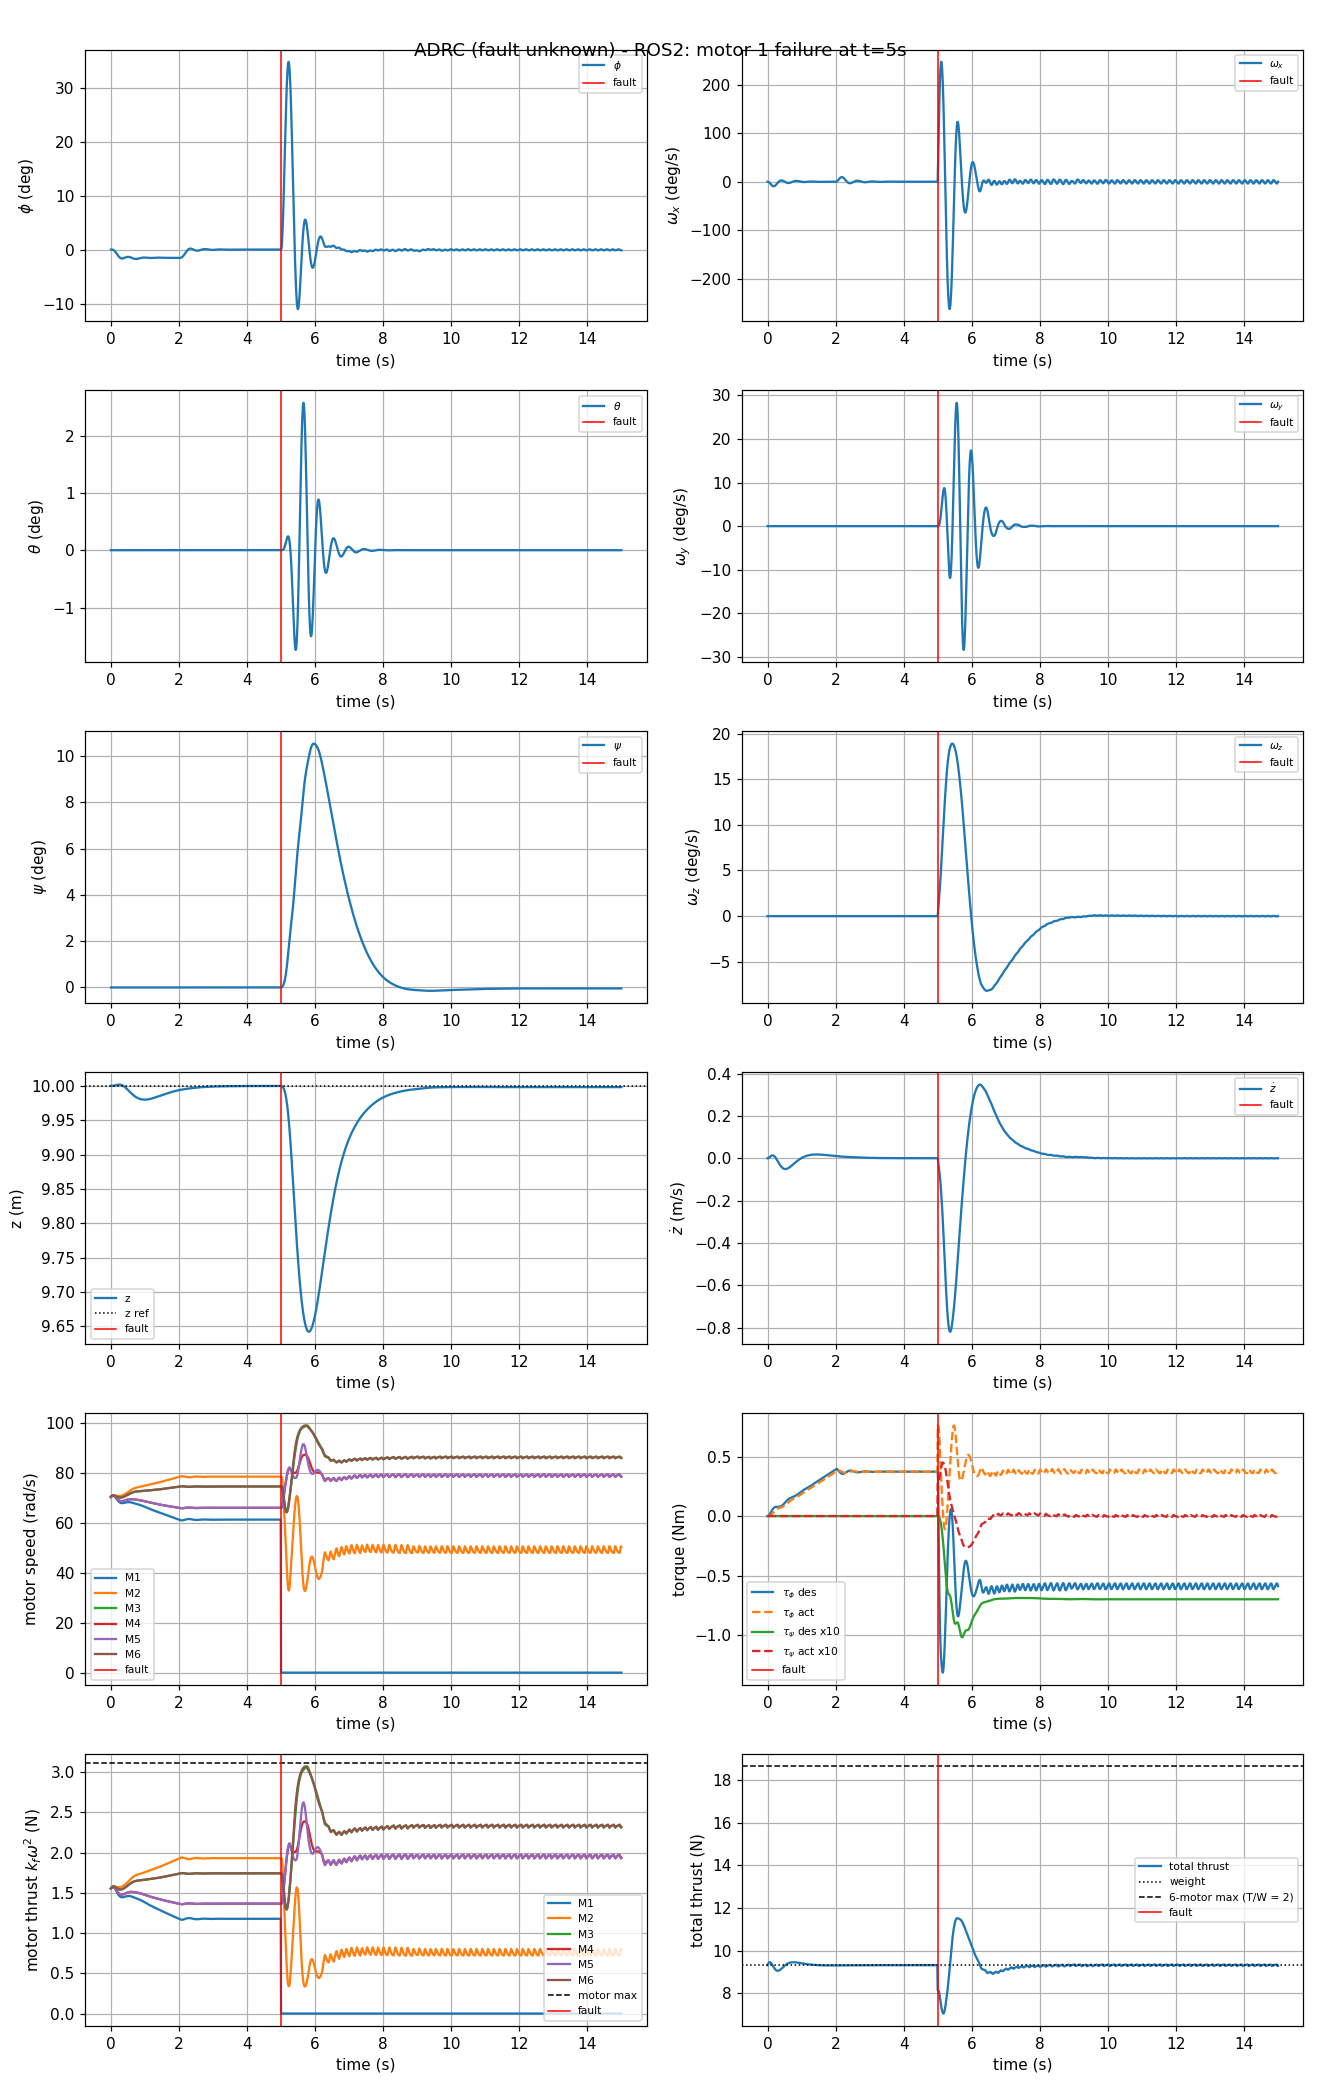

The table this chart was drawn from, first rows:
t, phi, theta, psi, p, q, r, z, zdot, w1, w2, w3, w4, w5, w6, tau_phi_d, tau_theta_d, tau_psi_d, T_d, tau_phi, tau_theta, tau_psi, T
0.000000, 0.000000, 0.000000, 0.000000, 0.000000, 0.000000, 0.000000, 10, 0.000000, 70.44, 70.44, 70.44, 70.44, 70.44, 70.44, 0.000000, 0.000000, 0.000000, 9.692, 0.000000, 0.000000, 0.000000, 9.319
0.01, 0.000000, -0.000000, -0.000000, 0.000000, -0.000000, -0.000000, 10, 0.000188, 70.58, 70.58, 70.58, 70.58, 70.58, 70.58, -0.000000, 0.000000, 0.000000, 9.695, 0.000000, 0.000000, -0.000000, 9.355
0.02, -0.000014, -0.000000, -0.000000, -0.002720, -0.000000, -0.000000, 10, 0.000730, 70.7, 70.7, 70.7, 70.7, 70.7, 70.7, 0.000341, 0.000000, 0.000000, 9.675, 0.000000, 0.000000, -0.000000, 9.387
0.03, -0.000068, -0.000000, 0.000000, -0.008154, -0.000000, 0.000000, 10, 0.001585, 70.8, 70.8, 70.8, 70.8, 70.8, 70.8, 0.001578, 0.000000, -0.000000, 9.638, 0.000032, 0.000000, 0.000000, 9.414
0.04, -0.000190, -0.000000, 0.000000, -0.01621, -0.000000, 0.000000, 10, 0.002694, 70.88, 70.89, 70.88, 70.88, 70.88, 70.88, 0.003969, 0.000000, -0.000000, 9.589, 0.000178, -0.000000, 0.000000, 9.435
0.05, -0.000405, -0.000000, 0.000000, -0.02665, -0.000000, 0.000000, 10, 0.003990, 70.92, 70.95, 70.94, 70.93, 70.93, 70.94, 0.007488, 0.000000, -0.000000, 9.532, 0.000536, -0.000000, 0.000000, 9.45
0.06, -0.000734, -0.000000, 0.000000, -0.03911, -0.000000, 0.000000, 10, 0.005404, 70.94, 70.99, 70.98, 70.95, 70.95, 70.98, 0.01193, 0.000000, -0.000000, 9.471, 0.001195, -0.000000, 0.000000, 9.458
0.07, -0.001196, 0.000000, 0.000000, -0.05309, -0.000000, 0.000000, 10, 0.006866, 70.92, 71.02, 70.99, 70.94, 70.94, 70.99, 0.01704, -0.000000, -0.000000, 9.407, 0.002216, -0.000000, 0.000000, 9.459
0.08, -0.001804, 0.000000, 0.000000, -0.06805, -0.000000, 0.000000, 10, 0.008307, 70.87, 71.03, 70.99, 70.91, 70.91, 70.99, 0.02253, -0.000000, -0.000000, 9.344, 0.003630, -0.000000, 0.000000, 9.454
0.09, -0.002563, 0.000000, 0.000000, -0.08339, -0.000000, 0.000000, 10, 0.009666, 70.79, 71.04, 70.97, 70.85, 70.85, 70.97, 0.02817, -0.000000, -0.000000, 9.283, 0.005438, -0.000000, 0.000000, 9.444
0.1, -0.003476, 0.000000, 0.000000, -0.09854, -0.000000, 0.000000, 10, 0.01089, 70.68, 71.03, 70.94, 70.77, 70.77, 70.94, 0.03378, -0.000000, -0.000000, 9.226, 0.007618, -0.000000, 0.000000, 9.428
0.11, -0.004536, -0.000000, 0.000000, -0.113, -0.000000, 0.000000, 10, 0.01193, 70.55, 71.01, 70.9, 70.67, 70.67, 70.9, 0.03923, 0.000000, -0.000000, 9.173, 0.01013, -0.000000, 0.000000, 9.409
0.12, -0.005735, -0.000000, 0.000000, -0.1262, -0.000000, 0.000000, 10, 0.01275, 70.4, 70.99, 70.84, 70.55, 70.55, 70.84, 0.04443, 0.000000, -0.000000, 9.124, 0.01293, 0.000000, 0.000000, 9.386
0.13, -0.007059, -0.000000, 0.000000, -0.1378, -0.000000, 0.000000, 10, 0.01331, 70.24, 70.97, 70.78, 70.42, 70.42, 70.78, 0.04931, 0.000000, -0.000000, 9.081, 0.01597, 0.000000, 0.000000, 9.361
0.14, -0.008490, -0.000000, 0.000000, -0.1476, -0.000000, 0.000000, 10, 0.0136, 70.06, 70.94, 70.72, 70.28, 70.28, 70.72, 0.05384, 0.000000, -0.000000, 9.044, 0.01919, 0.000000, 0.000000, 9.334
0.15, -0.01001, -0.000000, 0.000000, -0.1551, -0.000000, 0.000000, 10, 0.0136, 69.88, 70.91, 70.65, 70.14, 70.14, 70.65, 0.05798, 0.000000, -0.000000, 9.013, 0.02253, 0.000000, 0.000000, 9.306
0.16, -0.01159, -0.000000, 0.000000, -0.1603, -0.000000, 0.000000, 10, 0.01331, 69.69, 70.88, 70.59, 69.99, 69.99, 70.59, 0.06172, 0.000000, -0.000000, 8.987, 0.02596, 0.000000, 0.000000, 9.278
0.17, -0.01321, -0.000000, 0.000000, -0.1631, -0.000000, 0.000000, 10, 0.01272, 69.5, 70.85, 70.52, 69.84, 69.84, 70.52, 0.06504, 0.000000, -0.000000, 8.967, 0.02941, 0.000000, 0.000000, 9.25
0.18, -0.01485, -0.000000, 0.000000, -0.1635, -0.000000, 0.000000, 10, 0.01183, 69.32, 70.83, 70.46, 69.7, 69.7, 70.46, 0.06794, 0.000000, -0.000000, 8.953, 0.03285, 0.000000, 0.000000, 9.223
0.19, -0.01648, -0.000000, 0.000000, -0.1614, -0.000000, 0.000000, 10, 0.01066, 69.14, 70.81, 70.4, 69.56, 69.56, 70.4, 0.07042, 0.000000, -0.000000, 8.943, 0.03624, 0.000000, 0.000000, 9.197
0.2, -0.01807, -0.000000, 0.000000, -0.1571, -0.000000, 0.000000, 10, 0.009231, 68.97, 70.79, 70.34, 69.43, 69.43, 70.34, 0.07249, 0.000000, -0.000000, 8.939, 0.03953, 0.000000, 0.000000, 9.173
0.21, -0.01962, -0.000000, 0.000000, -0.1505, -0.000000, 0.000000, 10, 0.007549, 68.81, 70.78, 70.29, 69.31, 69.31, 70.29, 0.07417, 0.000000, -0.000000, 8.938, 0.04271, 0.000000, 0.000000, 9.15
0.22, -0.02108, -0.000000, 0.000000, -0.142, -0.000000, 0.000000, 10, 0.005638, 68.66, 70.77, 70.25, 69.19, 69.19, 70.25, 0.07548, 0.000000, -0.000000, 8.942, 0.04573, 0.000000, 0.000000, 9.13
0.23, -0.02245, -0.000000, 0.000000, -0.1318, -0.000000, 0.000000, 10, 0.003524, 68.52, 70.77, 70.22, 69.09, 69.09, 70.22, 0.07645, 0.000000, -0.000000, 8.95, 0.04859, 0.000000, 0.000000, 9.112
0.24, -0.02372, -0.000000, 0.000000, -0.1201, -0.000000, 0.000000, 10, 0.001230, 68.4, 70.77, 70.19, 69, 69, 70.19, 0.07711, 0.000000, -0.000000, 8.96, 0.05127, 0.000000, 0.000000, 9.096
0.25, -0.02486, -0.000000, 0.000000, -0.1072, -0.000000, 0.000000, 10, -0.001216, 68.29, 70.78, 70.17, 68.92, 68.92, 70.17, 0.07752, 0.000000, -0.000000, 8.974, 0.05374, 0.000000, 0.000000, 9.083
0.26, -0.02586, -0.000000, 0.000000, -0.09336, -0.000000, 0.000000, 10, -0.003788, 68.19, 70.79, 70.15, 68.85, 68.85, 70.15, 0.07771, 0.000000, -0.000000, 8.99, 0.05602, 0.000000, 0.000000, 9.073
0.27, -0.02673, -0.000000, 0.000000, -0.07897, -0.000000, 0.000000, 10, -0.006459, 68.11, 70.81, 70.15, 68.8, 68.8, 70.15, 0.07773, 0.000000, -0.000000, 9.008, 0.05809, 0.000000, 0.000000, 9.065
0.28, -0.02745, -0.000000, 0.000000, -0.0643, -0.000000, 0.000000, 10, -0.009203, 68.05, 70.83, 70.15, 68.76, 68.76, 70.15, 0.07764, 0.000000, -0.000000, 9.028, 0.05997, 0.000000, 0.000000, 9.06
0.29, -0.02802, -0.000000, 0.000000, -0.04964, -0.000000, 0.000000, 10, -0.01199, 67.99, 70.86, 70.16, 68.72, 68.72, 70.16, 0.07747, 0.000000, -0.000000, 9.049, 0.06165, 0.000000, 0.000000, 9.056
0.3, -0.02844, -0.000000, 0.000000, -0.03529, -0.000000, 0.000000, 10, -0.0148, 67.96, 70.89, 70.17, 68.7, 68.7, 70.17, 0.07729, 0.000000, -0.000000, 9.071, 0.06316, 0.000000, 0.000000, 9.056
0.31, -0.02873, -0.000000, 0.000000, -0.0215, -0.000000, 0.000000, 10, -0.01761, 67.93, 70.93, 70.19, 68.69, 68.69, 70.19, 0.07713, 0.000000, -0.000000, 9.094, 0.0645, 0.000000, 0.000000, 9.057
0.32, -0.02888, -0.000000, 0.000000, -0.008514, -0.000000, 0.000000, 10, -0.02039, 67.91, 70.97, 70.22, 68.69, 68.69, 70.22, 0.07705, -0.000000, -0.000000, 9.117, 0.0657, 0.000000, 0.000000, 9.061
0.33, -0.02891, -0.000000, 0.000000, 0.003450, -0.000000, 0.000000, 10, -0.02313, 67.91, 71.01, 70.25, 68.7, 68.7, 70.25, 0.07707, -0.000000, -0.000000, 9.14, 0.06678, 0.000000, 0.000000, 9.066
0.34, -0.02882, -0.000000, 0.000000, 0.01421, -0.000000, 0.000000, 10, -0.0258, 67.91, 71.06, 70.29, 68.72, 68.72, 70.29, 0.07724, -0.000000, -0.000000, 9.164, 0.06775, 0.000000, 0.000000, 9.073
0.35, -0.02863, -0.000000, 0.000000, 0.02362, -0.000000, 0.000000, 10, -0.02839, 67.93, 71.11, 70.33, 68.74, 68.74, 70.33, 0.07759, -0.000000, -0.000000, 9.187, 0.06865, 0.000000, 0.000000, 9.082
0.36, -0.02836, 0.000000, 0.000000, 0.03157, -0.000000, 0.000000, 10, -0.03088, 67.95, 71.17, 70.38, 68.77, 68.77, 70.38, 0.07814, -0.000000, -0.000000, 9.21, 0.0695, -0.000000, 0.000000, 9.092
0.37, -0.02801, 0.000000, 0.000000, 0.03797, -0.000000, 0.000000, 10, -0.03325, 67.97, 71.23, 70.43, 68.8, 68.8, 70.43, 0.07891, -0.000000, -0.000000, 9.232, 0.07032, -0.000000, 0.000000, 9.103
0.38, -0.02761, 0.000000, 0.000000, 0.04279, -0.000000, 0.000000, 9.999, -0.03551, 68, 71.3, 70.49, 68.84, 68.84, 70.49, 0.07993, -0.000000, -0.000000, 9.254, 0.07113, -0.000000, -0.000000, 9.115
0.39, -0.02716, 0.000000, 0.000000, 0.04603, -0.000000, 0.000000, 9.999, -0.03762, 68.03, 71.36, 70.55, 68.88, 68.88, 70.55, 0.08119, -0.000000, -0.000000, 9.275, 0.07196, -0.000000, -0.000000, 9.128
0.4, -0.02669, 0.000000, 0.000000, 0.0477, -0.000000, 0.000000, 9.999, -0.0396, 68.07, 71.44, 70.61, 68.92, 68.92, 70.61, 0.0827, -0.000000, -0.000000, 9.295, 0.07283, -0.000000, -0.000000, 9.142
0.41, -0.02622, 0.000000, 0.000000, 0.04786, -0.000000, 0.000000, 9.998, -0.04142, 68.1, 71.51, 70.67, 68.97, 68.97, 70.67, 0.08446, -0.000000, -0.000000, 9.314, 0.07377, -0.000000, -0.000000, 9.157
0.42, -0.02575, 0.000000, 0.000000, 0.0466, -0.000000, 0.000000, 9.998, -0.04308, 68.13, 71.59, 70.74, 69.02, 69.02, 70.74, 0.08646, -0.000000, -0.000000, 9.332, 0.07478, -0.000000, -0.000000, 9.172
0.43, -0.0253, 0.000000, 0.000000, 0.04403, -0.000000, 0.000000, 9.997, -0.04459, 68.17, 71.67, 70.81, 69.06, 69.06, 70.81, 0.08869, -0.000000, -0.000000, 9.349, 0.07588, -0.000000, -0.000000, 9.187
0.44, -0.02488, 0.000000, 0.000000, 0.04029, -0.000000, 0.000000, 9.997, -0.04594, 68.2, 71.75, 70.88, 69.11, 69.11, 70.88, 0.09113, -0.000000, -0.000000, 9.365, 0.07709, -0.000000, -0.000000, 9.202
0.45, -0.0245, 0.000000, 0.000000, 0.03553, -0.000000, 0.000000, 9.997, -0.04712, 68.23, 71.84, 70.96, 69.15, 69.15, 70.96, 0.09377, -0.000000, -0.000000, 9.38, 0.07842, -0.000000, -0.000000, 9.218
0.46, -0.02417, 0.000000, 0.000000, 0.0299, -0.000000, 0.000000, 9.996, -0.04814, 68.25, 71.93, 71.03, 69.19, 69.19, 71.03, 0.09657, -0.000000, -0.000000, 9.393, 0.07987, -0.000000, -0.000000, 9.233
0.47, -0.02391, 0.000000, 0.000000, 0.0236, -0.000000, 0.000000, 9.996, -0.049, 68.28, 72.02, 71.1, 69.23, 69.23, 71.1, 0.09952, -0.000000, -0.000000, 9.406, 0.08145, -0.000000, -0.000000, 9.248
0.48, -0.02371, 0.000000, 0.000000, 0.01679, -0.000000, 0.000000, 9.995, -0.0497, 68.29, 72.12, 71.18, 69.27, 69.27, 71.18, 0.1026, -0.000000, -0.000000, 9.417, 0.08315, -0.000000, -0.000000, 9.263
0.49, -0.02358, 0.000000, 0.000000, 0.009660, -0.000000, 0.000000, 9.995, -0.05024, 68.31, 72.21, 71.26, 69.3, 69.3, 71.26, 0.1057, 0.000000, -0.000000, 9.428, 0.08499, -0.000000, -0.000000, 9.278
0.5, -0.02352, 0.000000, 0.000000, 0.002393, -0.000000, 0.000000, 9.994, -0.05063, 68.32, 72.31, 71.33, 69.34, 69.34, 71.33, 0.1089, 0.000000, -0.000000, 9.437, 0.08695, -0.000000, -0.000000, 9.292
0.51, -0.02353, 0.000000, 0.000000, -0.004839, -0.000000, 0.000000, 9.994, -0.05088, 68.32, 72.4, 71.41, 69.36, 69.36, 71.41, 0.1122, 0.000000, -0.000000, 9.445, 0.08903, -0.000000, -0.000000, 9.306
0.52, -0.02362, 0.000000, 0.000000, -0.01187, -0.000000, 0.000000, 9.993, -0.05098, 68.32, 72.5, 71.48, 69.39, 69.39, 71.48, 0.1154, 0.000000, -0.000000, 9.453, 0.09122, -0.000000, 0.000000, 9.319
0.53, -0.02377, 0.000000, 0.000000, -0.01855, -0.000000, 0.000000, 9.993, -0.05095, 68.32, 72.6, 71.55, 69.41, 69.41, 71.55, 0.1186, 0.000000, -0.000000, 9.459, 0.09351, -0.000000, 0.000000, 9.331
0.54, -0.02399, 0.000000, 0.000000, -0.02474, -0.000000, 0.000000, 9.992, -0.05079, 68.31, 72.7, 71.62, 69.43, 69.43, 71.62, 0.1218, 0.000000, -0.000000, 9.465, 0.09588, -0.000000, 0.000000, 9.344
0.55, -0.02427, 0.000000, 0.000000, -0.03032, -0.000000, 0.000000, 9.992, -0.0505, 68.29, 72.79, 71.69, 69.45, 69.45, 71.69, 0.1249, 0.000000, -0.000000, 9.469, 0.09834, -0.000000, 0.000000, 9.355
0.56, -0.0246, 0.000000, 0.000000, -0.03518, -0.000000, 0.000000, 9.991, -0.0501, 68.28, 72.89, 71.76, 69.46, 69.46, 71.76, 0.1279, 0.000000, -0.000000, 9.473, 0.1009, 0.000000, 0.000000, 9.366
0.57, -0.02498, -0.000000, 0.000000, -0.03925, -0.000000, 0.000000, 9.991, -0.04959, 68.25, 72.98, 71.83, 69.47, 69.47, 71.83, 0.1308, 0.000000, -0.000000, 9.476, 0.1034, 0.000000, 0.000000, 9.376
0.58, -0.02539, -0.000000, 0.000000, -0.04246, -0.000000, 0.000000, 9.99, -0.04897, 68.23, 73.07, 71.89, 69.47, 69.47, 71.89, 0.1335, 0.000000, -0.000000, 9.479, 0.106, 0.000000, 0.000000, 9.385
0.59, -0.02583, -0.000000, 0.000000, -0.04477, -0.000000, 0.000000, 9.99, -0.04826, 68.2, 73.16, 71.96, 69.48, 69.48, 71.96, 0.1361, 0.000000, -0.000000, 9.481, 0.1086, 0.000000, 0.000000, 9.394
... 1,441 more rows
